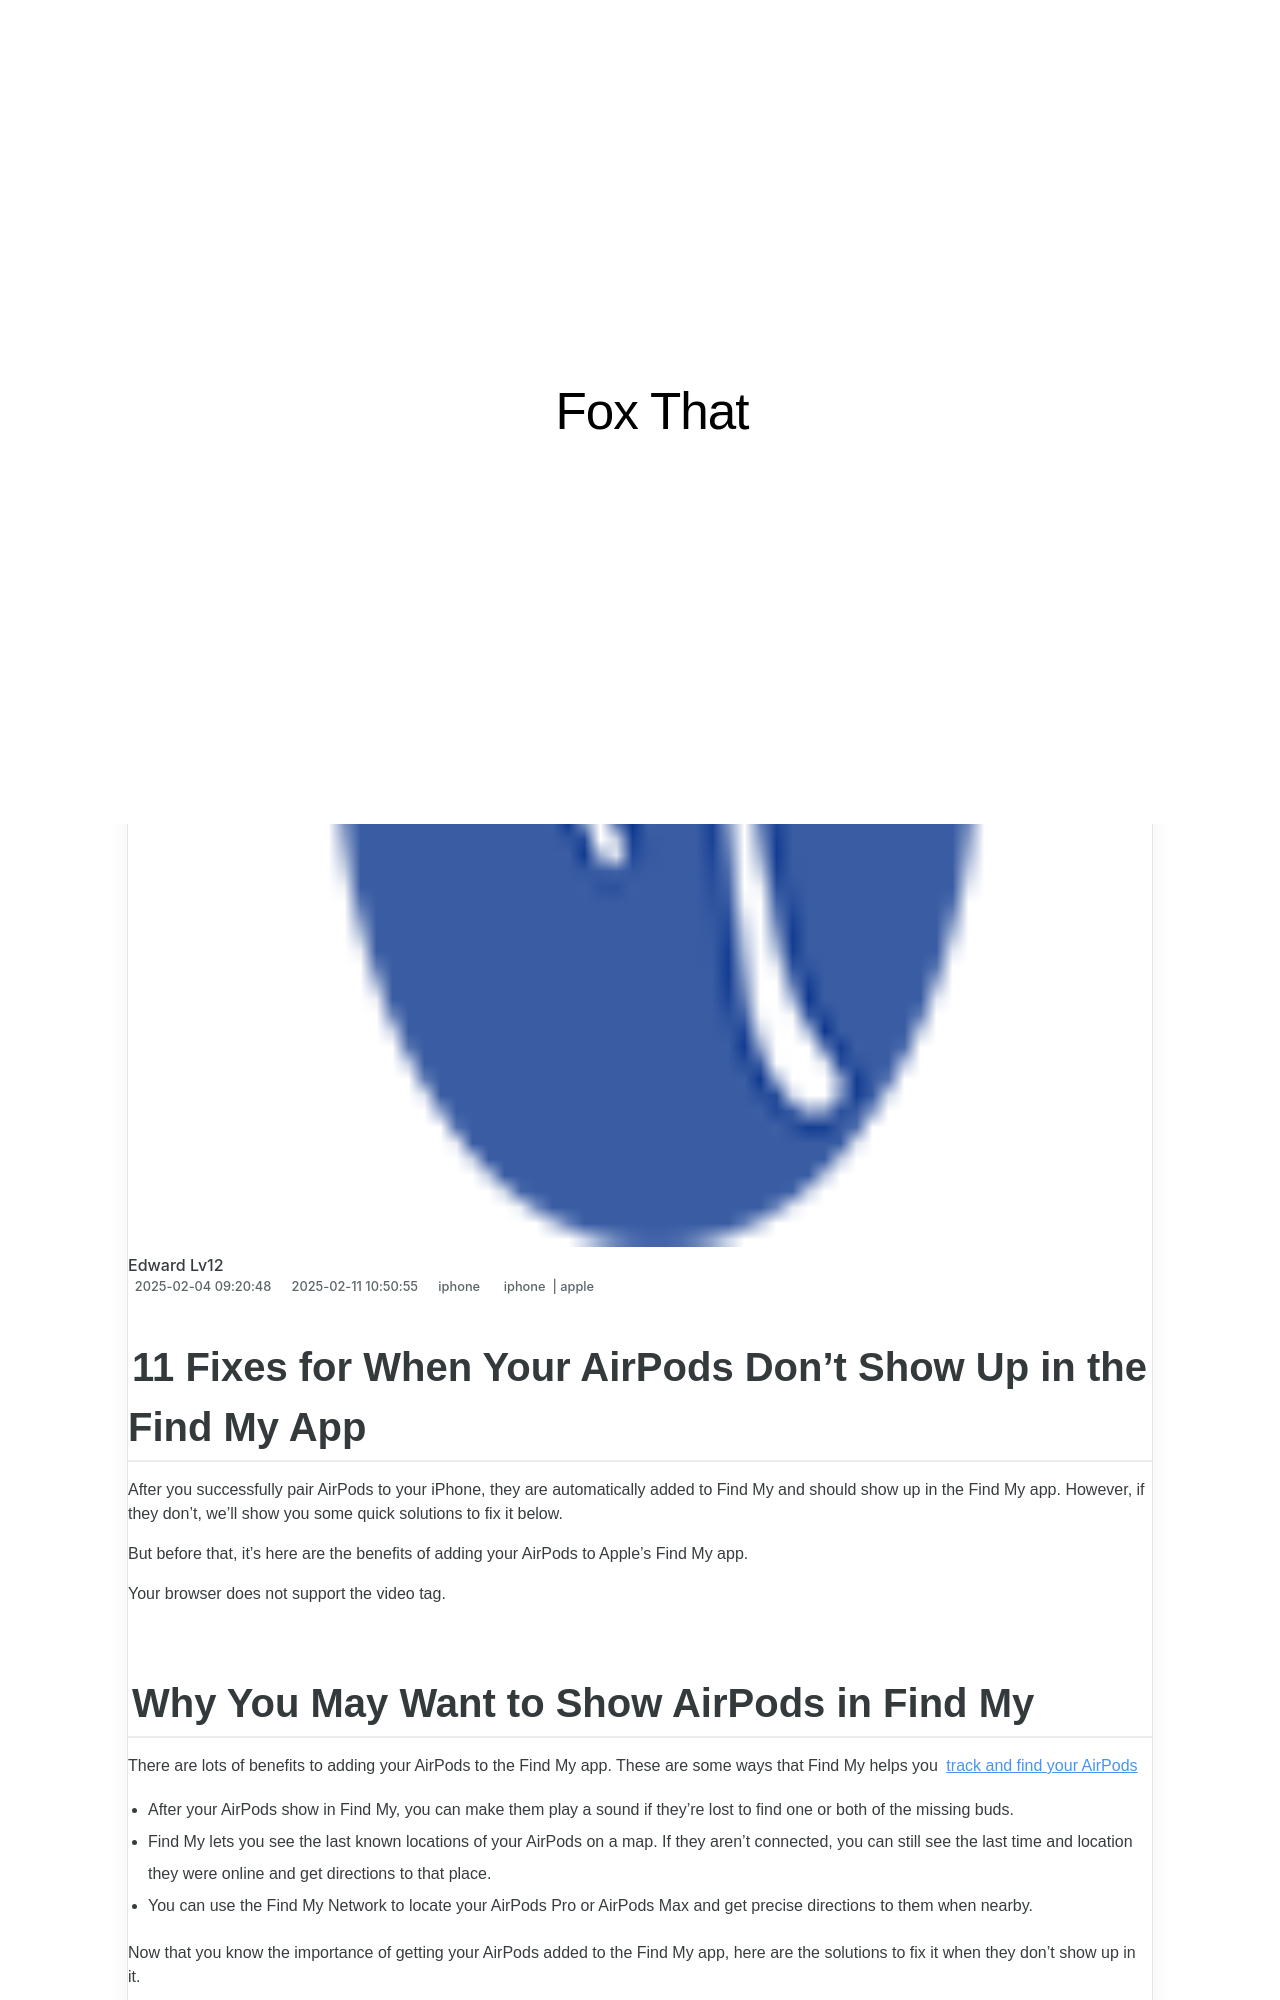

repository: techidaily/site-fox-that · page: 11-fixes-for-when-your-airpods-dont-show-up-in-the-find-my-app/index.html · generator: jekyll

---
title: 11 Fixes for When Your AirPods Don’t Show Up in the Find My App
date: 2025-02-04T09:20:48.497Z
updated: 2025-02-11T10:50:55.391Z
tags:
  - iphone
  - apple
categories:
  - iphone
description: This Article Describes 11 Fixes for When Your AirPods Don’t Show Up in the Find My App
excerpt: This Article Describes 11 Fixes for When Your AirPods Don’t Show Up in the Find My App
thumbnail: https://thmb.techidaily.com/e9e9b7ca60047014bff6bb18f8c482a86a228fe45f3ba370acbb24c0cc43ac69.jpg
---

## 11 Fixes for When Your AirPods Don’t Show Up in the Find My App

 After you successfully pair AirPods to your iPhone, they are automatically added to Find My and should show up in the Find My app. However, if they don't, we'll show you some quick solutions to fix it below.

 But before that, it's here are the benefits of adding your AirPods to Apple's Find My app.

 Your browser does not support the video tag.

## Why You May Want to Show AirPods in Find My

 There are lots of benefits to adding your AirPods to the Find My app. These are some ways that Find My helps you [track and find your AirPods](https://www.makeuseof.com/tag/find-lost-airpod-using-only-iphone/)

* After your AirPods show in Find My, you can make them play a sound if they're lost to find one or both of the missing buds.
* Find My lets you see the last known locations of your AirPods on a map. If they aren't connected, you can still see the last time and location they were online and get directions to that place.
* You can use the Find My Network to locate your AirPods Pro or AirPods Max and get precise directions to them when nearby.

 Now that you know the importance of getting your AirPods added to the Find My app, here are the solutions to fix it when they don't show up in it.

 For several of the Find My solutions mentioned below,**you must have your AirPods with you** .
